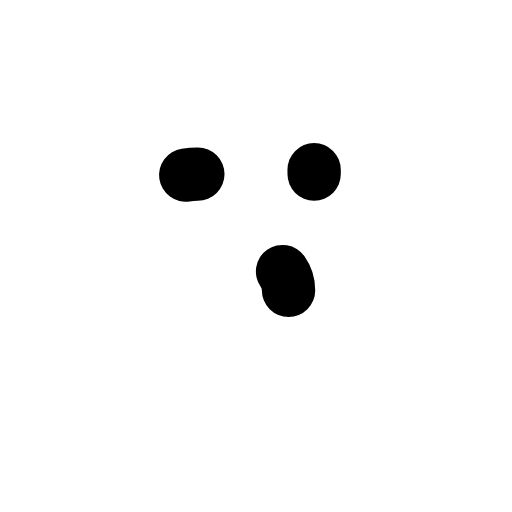
t = 0.00 s
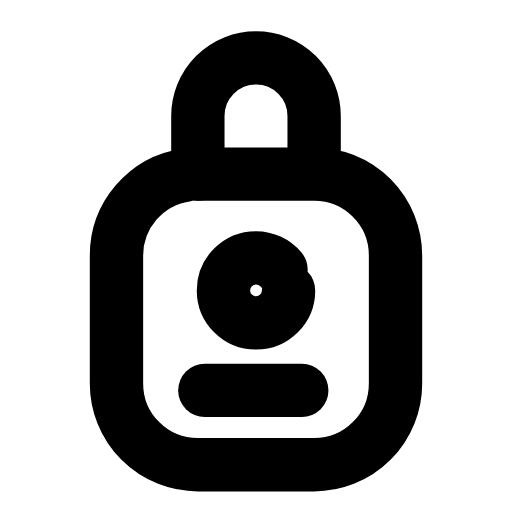
t = 0.24 s
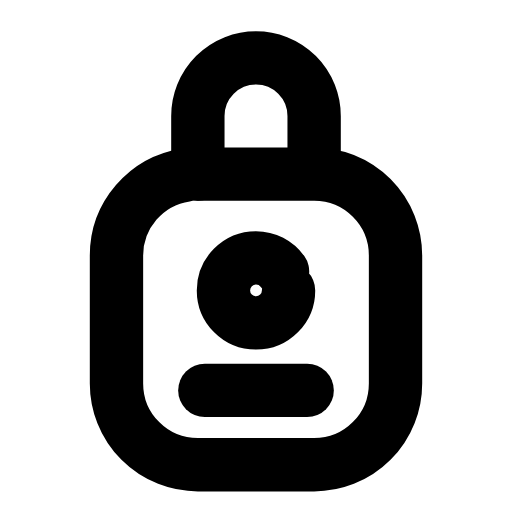
t = 0.47 s
t = 0.68 s: frame unchanged from t = 0.47 s, image omitted
t = 0.93 s: frame unchanged from t = 0.47 s, image omitted
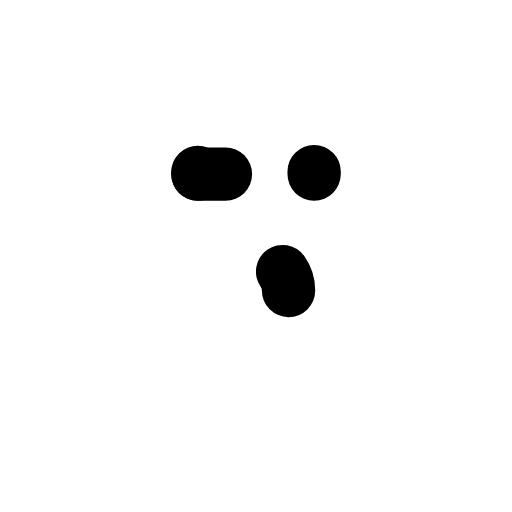
t = 1.17 s

The animated SVG that drew these frames (rendered in a browser with its animation timeline set to each time). Animation: 4 SMIL elements (animate=4); one cycle of 1.40 s, repeats indefinitely.

<svg xmlns="http://www.w3.org/2000/svg" width="24" height="24" viewBox="0 0 24 24" fill="none"><g transform="translate(-1.08 -1.103) scale(1.09)"><rect stroke="currentColor" stroke-width="2.294" stroke-linecap="round" stroke-linejoin="round" fill="none" x="6" y="8.5" width="12" height="12.5" rx="3.5" pathLength="1" stroke-dasharray="1"><animate attributeName="stroke-dashoffset" values="1;1;0;0;0;0;1;1;1" keyTimes="0;0;0.189;0.45;0.6;0.774;0.9;0.9;1" dur="1.4s" repeatCount="indefinite" calcMode="spline" keySplines="0.16 1 0.3 1;0.16 1 0.3 1;0.16 1 0.3 1;0.16 1 0.3 1;0.16 1 0.3 1;0.16 1 0.3 1;0.16 1 0.3 1;0.16 1 0.3 1"/></rect><path stroke="currentColor" stroke-width="2.294" stroke-linecap="round" stroke-linejoin="round" fill="none" d="M9.5 8.5L9.5 6A2.5 2.5 0 0 1 14.5 6L14.5 8.5" pathLength="1" stroke-dasharray="1"><animate attributeName="stroke-dashoffset" values="1;1;0;0;0;0;1;1;1" keyTimes="0;0.0315;0.2205;0.45;0.6;0.753;0.879;0.9;1" dur="1.4s" repeatCount="indefinite" calcMode="spline" keySplines="0.16 1 0.3 1;0.16 1 0.3 1;0.16 1 0.3 1;0.16 1 0.3 1;0.16 1 0.3 1;0.16 1 0.3 1;0.16 1 0.3 1;0.16 1 0.3 1"/></path><circle stroke="currentColor" stroke-width="2.294" stroke-linecap="round" stroke-linejoin="round" fill="none" cx="12" cy="13.5" r="1.4" pathLength="1" stroke-dasharray="1"><animate attributeName="stroke-dashoffset" values="1;1;0;0;0;0;1;1;1" keyTimes="0;0.063;0.252;0.45;0.6;0.732;0.858;0.9;1" dur="1.4s" repeatCount="indefinite" calcMode="spline" keySplines="0.16 1 0.3 1;0.16 1 0.3 1;0.16 1 0.3 1;0.16 1 0.3 1;0.16 1 0.3 1;0.16 1 0.3 1;0.16 1 0.3 1;0.16 1 0.3 1"/></circle><path stroke="currentColor" stroke-width="2.294" stroke-linecap="round" stroke-linejoin="round" fill="none" d="M9.8 17.8L14.2 17.8" pathLength="1" stroke-dasharray="1"><animate attributeName="stroke-dashoffset" values="1;1;0;0;0;0;1;1;1" keyTimes="0;0.0945;0.2835;0.45;0.6;0.711;0.837;0.9;1" dur="1.4s" repeatCount="indefinite" calcMode="spline" keySplines="0.16 1 0.3 1;0.16 1 0.3 1;0.16 1 0.3 1;0.16 1 0.3 1;0.16 1 0.3 1;0.16 1 0.3 1;0.16 1 0.3 1;0.16 1 0.3 1"/></path></g></svg>
